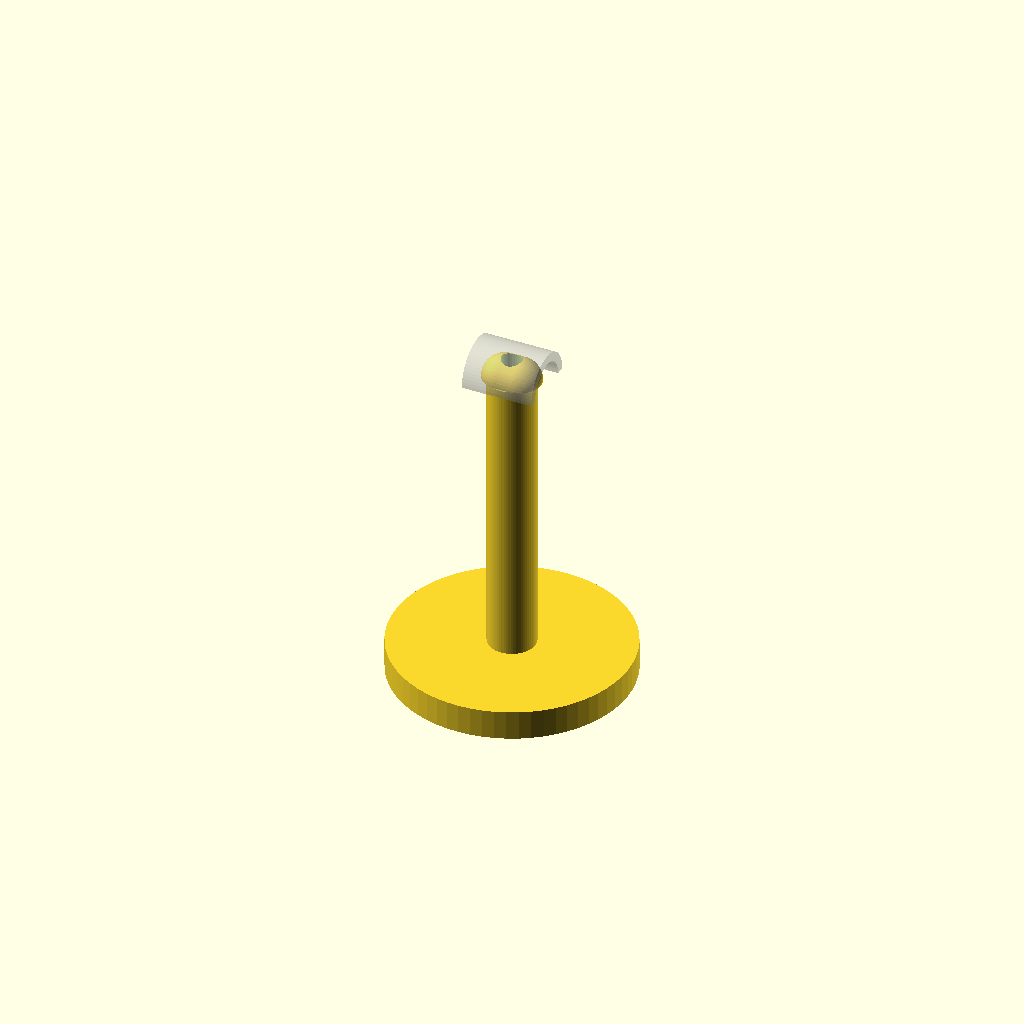
Cell 1: the model at its default parameters.
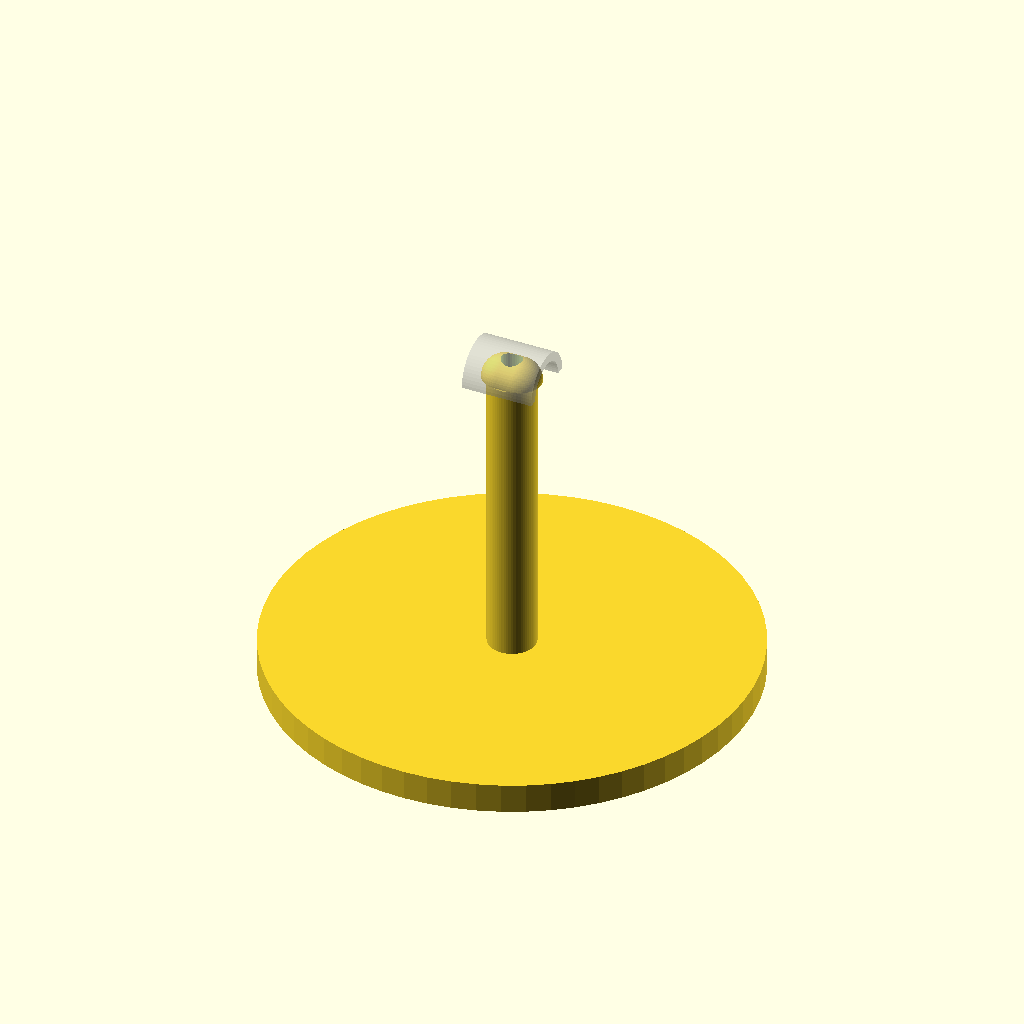
Cell 2 — base_dia set to 80, the other parameters unchanged.
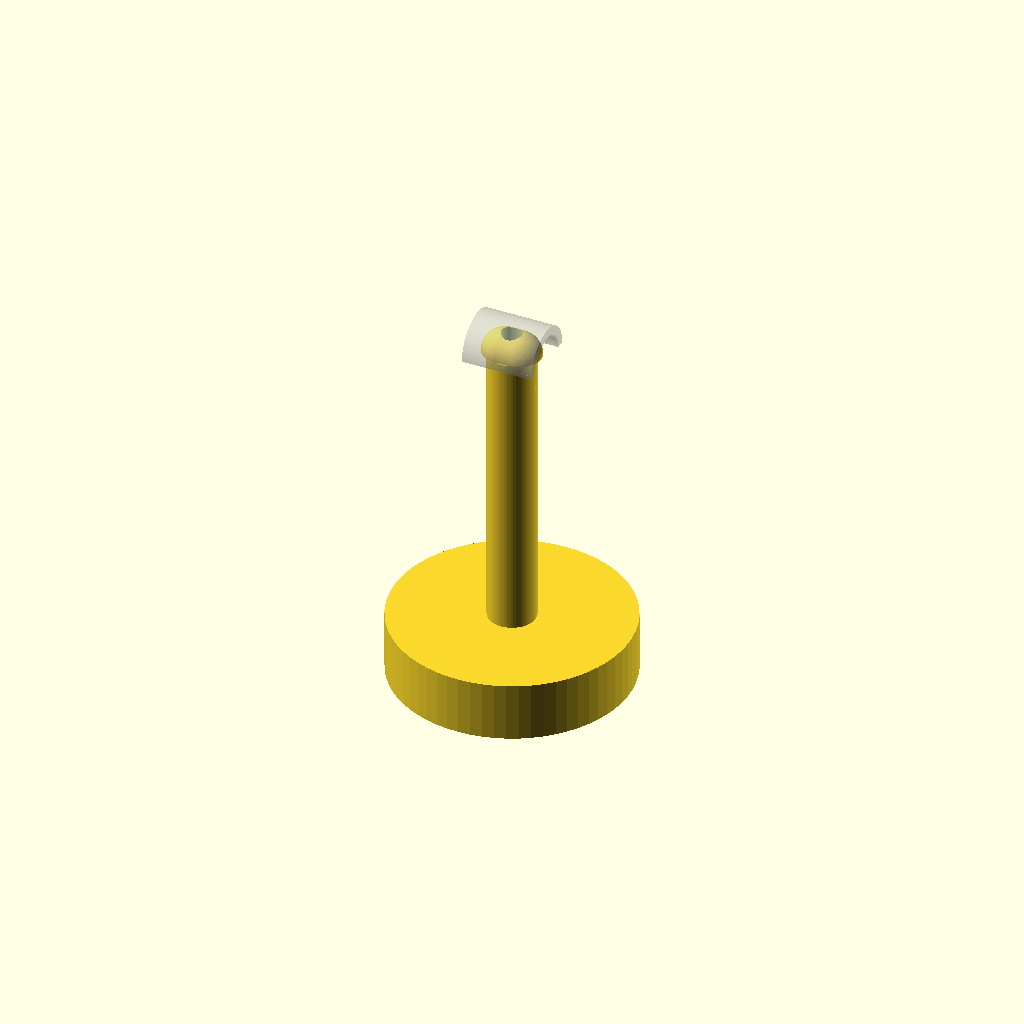
Cell 3: the same model with base_h = 10.
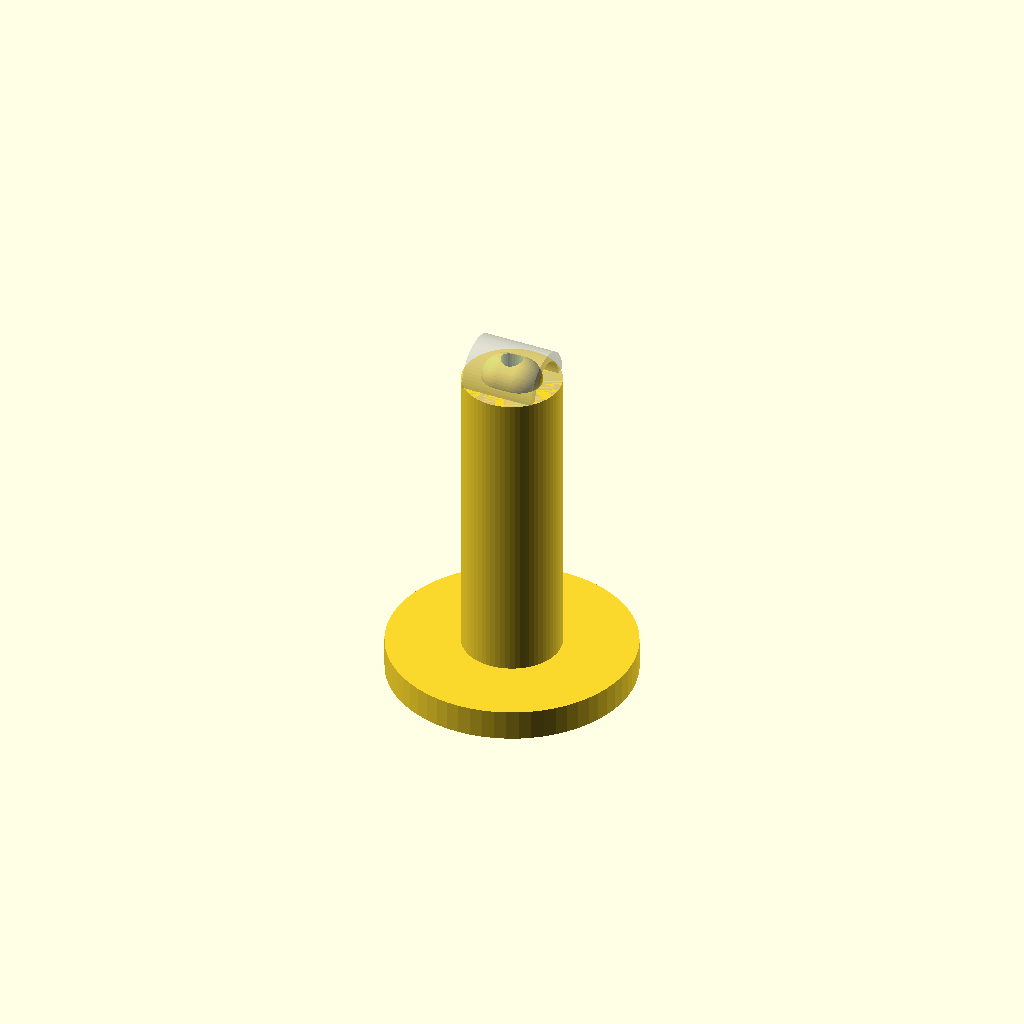
Cell 4: stem_dia = 16 (everything else at default).
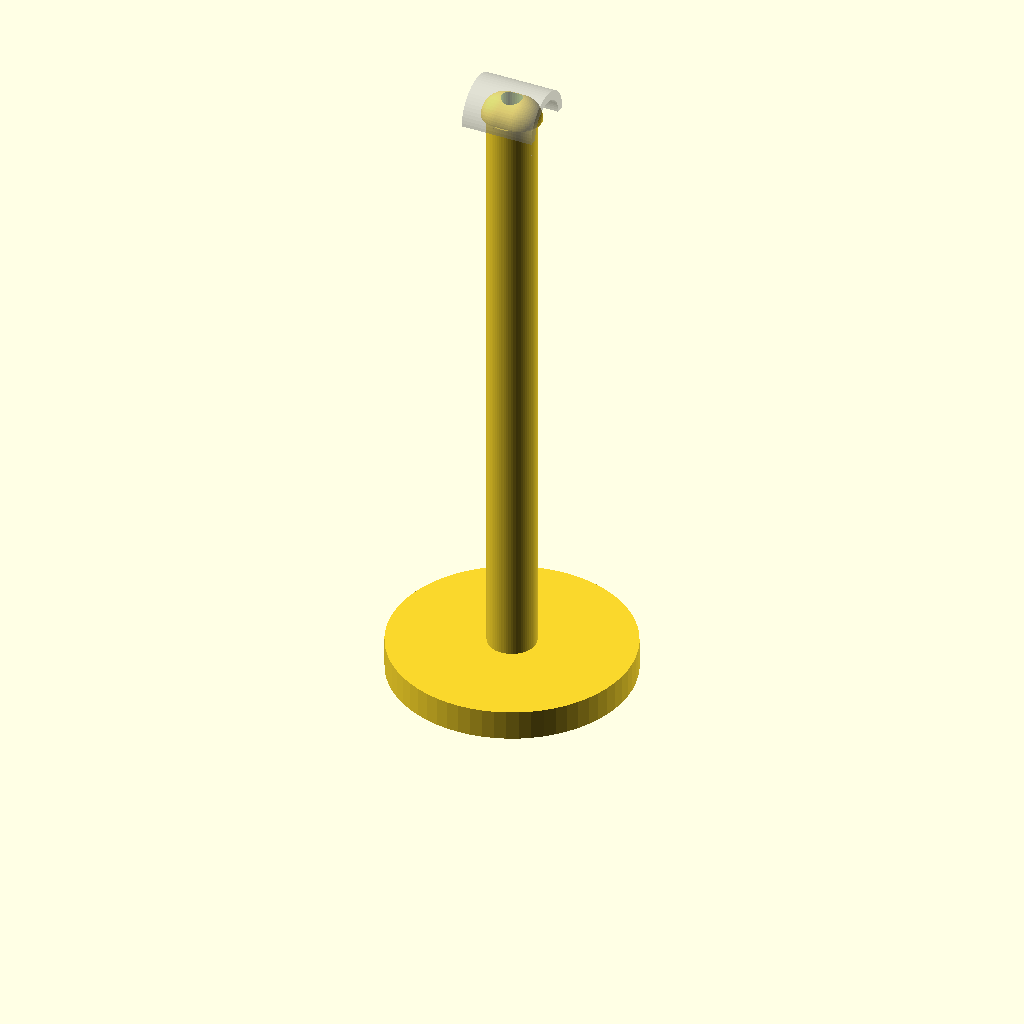
Cell 5: stem_h = 100 (everything else at default).
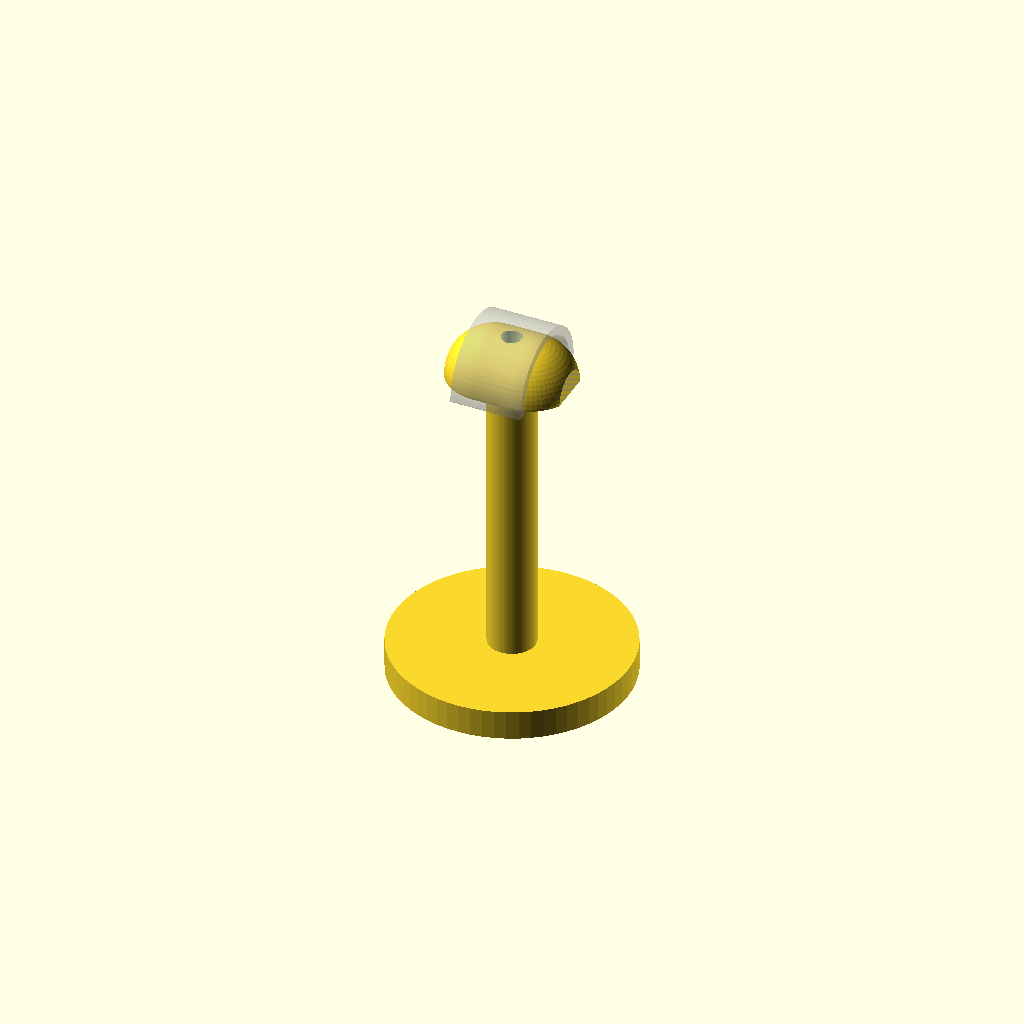
Cell 6: the same model with pad_inner_r = 8.5.
All cells are drawn from one camera (rotation 55°, 0°, 25°, orthographic, colour scheme Cornfield), so only the parameter changes between them.
OpenSCAD source file shoulder_pad_handle.scad:
// Painting handle — shoulder pad cradle
// Lollipop style: base, stem, half-cylinder cradle with tack hole

// base
base_dia = 40;
base_h   = 5;

// stem
stem_dia = 8;
stem_h   = 50;

// cradle — convex half-cylinder matching pad interior
pad_inner_r = 4.25;     // ~8.5mm dia — MEASURE YOUR PAD
cradle_len  = 10;       // length of half-cylinder along pad axis
clearance   = 0.5;
cradle_r    = pad_inner_r - clearance;

// tack hole
tack_dia    = 3.5;
tack_depth  = 3;

// base
cylinder(h = base_h, d = base_dia, $fn = 64);

// stem
translate([0, 0, base_h])
    cylinder(h = stem_h, d = stem_dia, $fn = 64);

// cradle — half-capsule (rounded ends to match pad interior)
translate([0, 0, base_h + stem_h])
difference() {
    intersection() {
        hull() {
            translate([-(cradle_len / 2 - cradle_r), 0, 0])
                sphere(r = cradle_r, $fn = 64);
            translate([(cradle_len / 2 - cradle_r), 0, 0])
                sphere(r = cradle_r, $fn = 64);
        }
        translate([-cradle_len, -cradle_len, 0])
            cube([cradle_len * 2, cradle_len * 2, cradle_r + 1]);
    }

    // tack hole in top of curve
    translate([0, 0, cradle_r - tack_depth])
        cylinder(h = tack_depth + 0.1, d = tack_dia, $fn = 32);
}

// ghost shoulder pad sitting on cradle
%translate([0, 0, base_h + stem_h])
intersection() {
    difference() {
        rotate([0, 90, 0])
            cylinder(h = cradle_len + 2, r = pad_inner_r + 1.5,
                     center = true, $fn = 64);
        rotate([0, 90, 0])
            cylinder(h = cradle_len + 3, r = pad_inner_r,
                     center = true, $fn = 64);
    }
    translate([-cradle_len, -cradle_len, 0])
        cube([cradle_len * 2, cradle_len * 2, pad_inner_r + 5]);
}
Parameter table extracted from the source (name, type, default, range or options):
base_dia: number, default 40
base_h: number, default 5
stem_dia: number, default 8
stem_h: number, default 50
pad_inner_r: number, default 4.25
cradle_len: number, default 10
clearance: number, default 0.5
tack_dia: number, default 3.5
tack_depth: number, default 3
